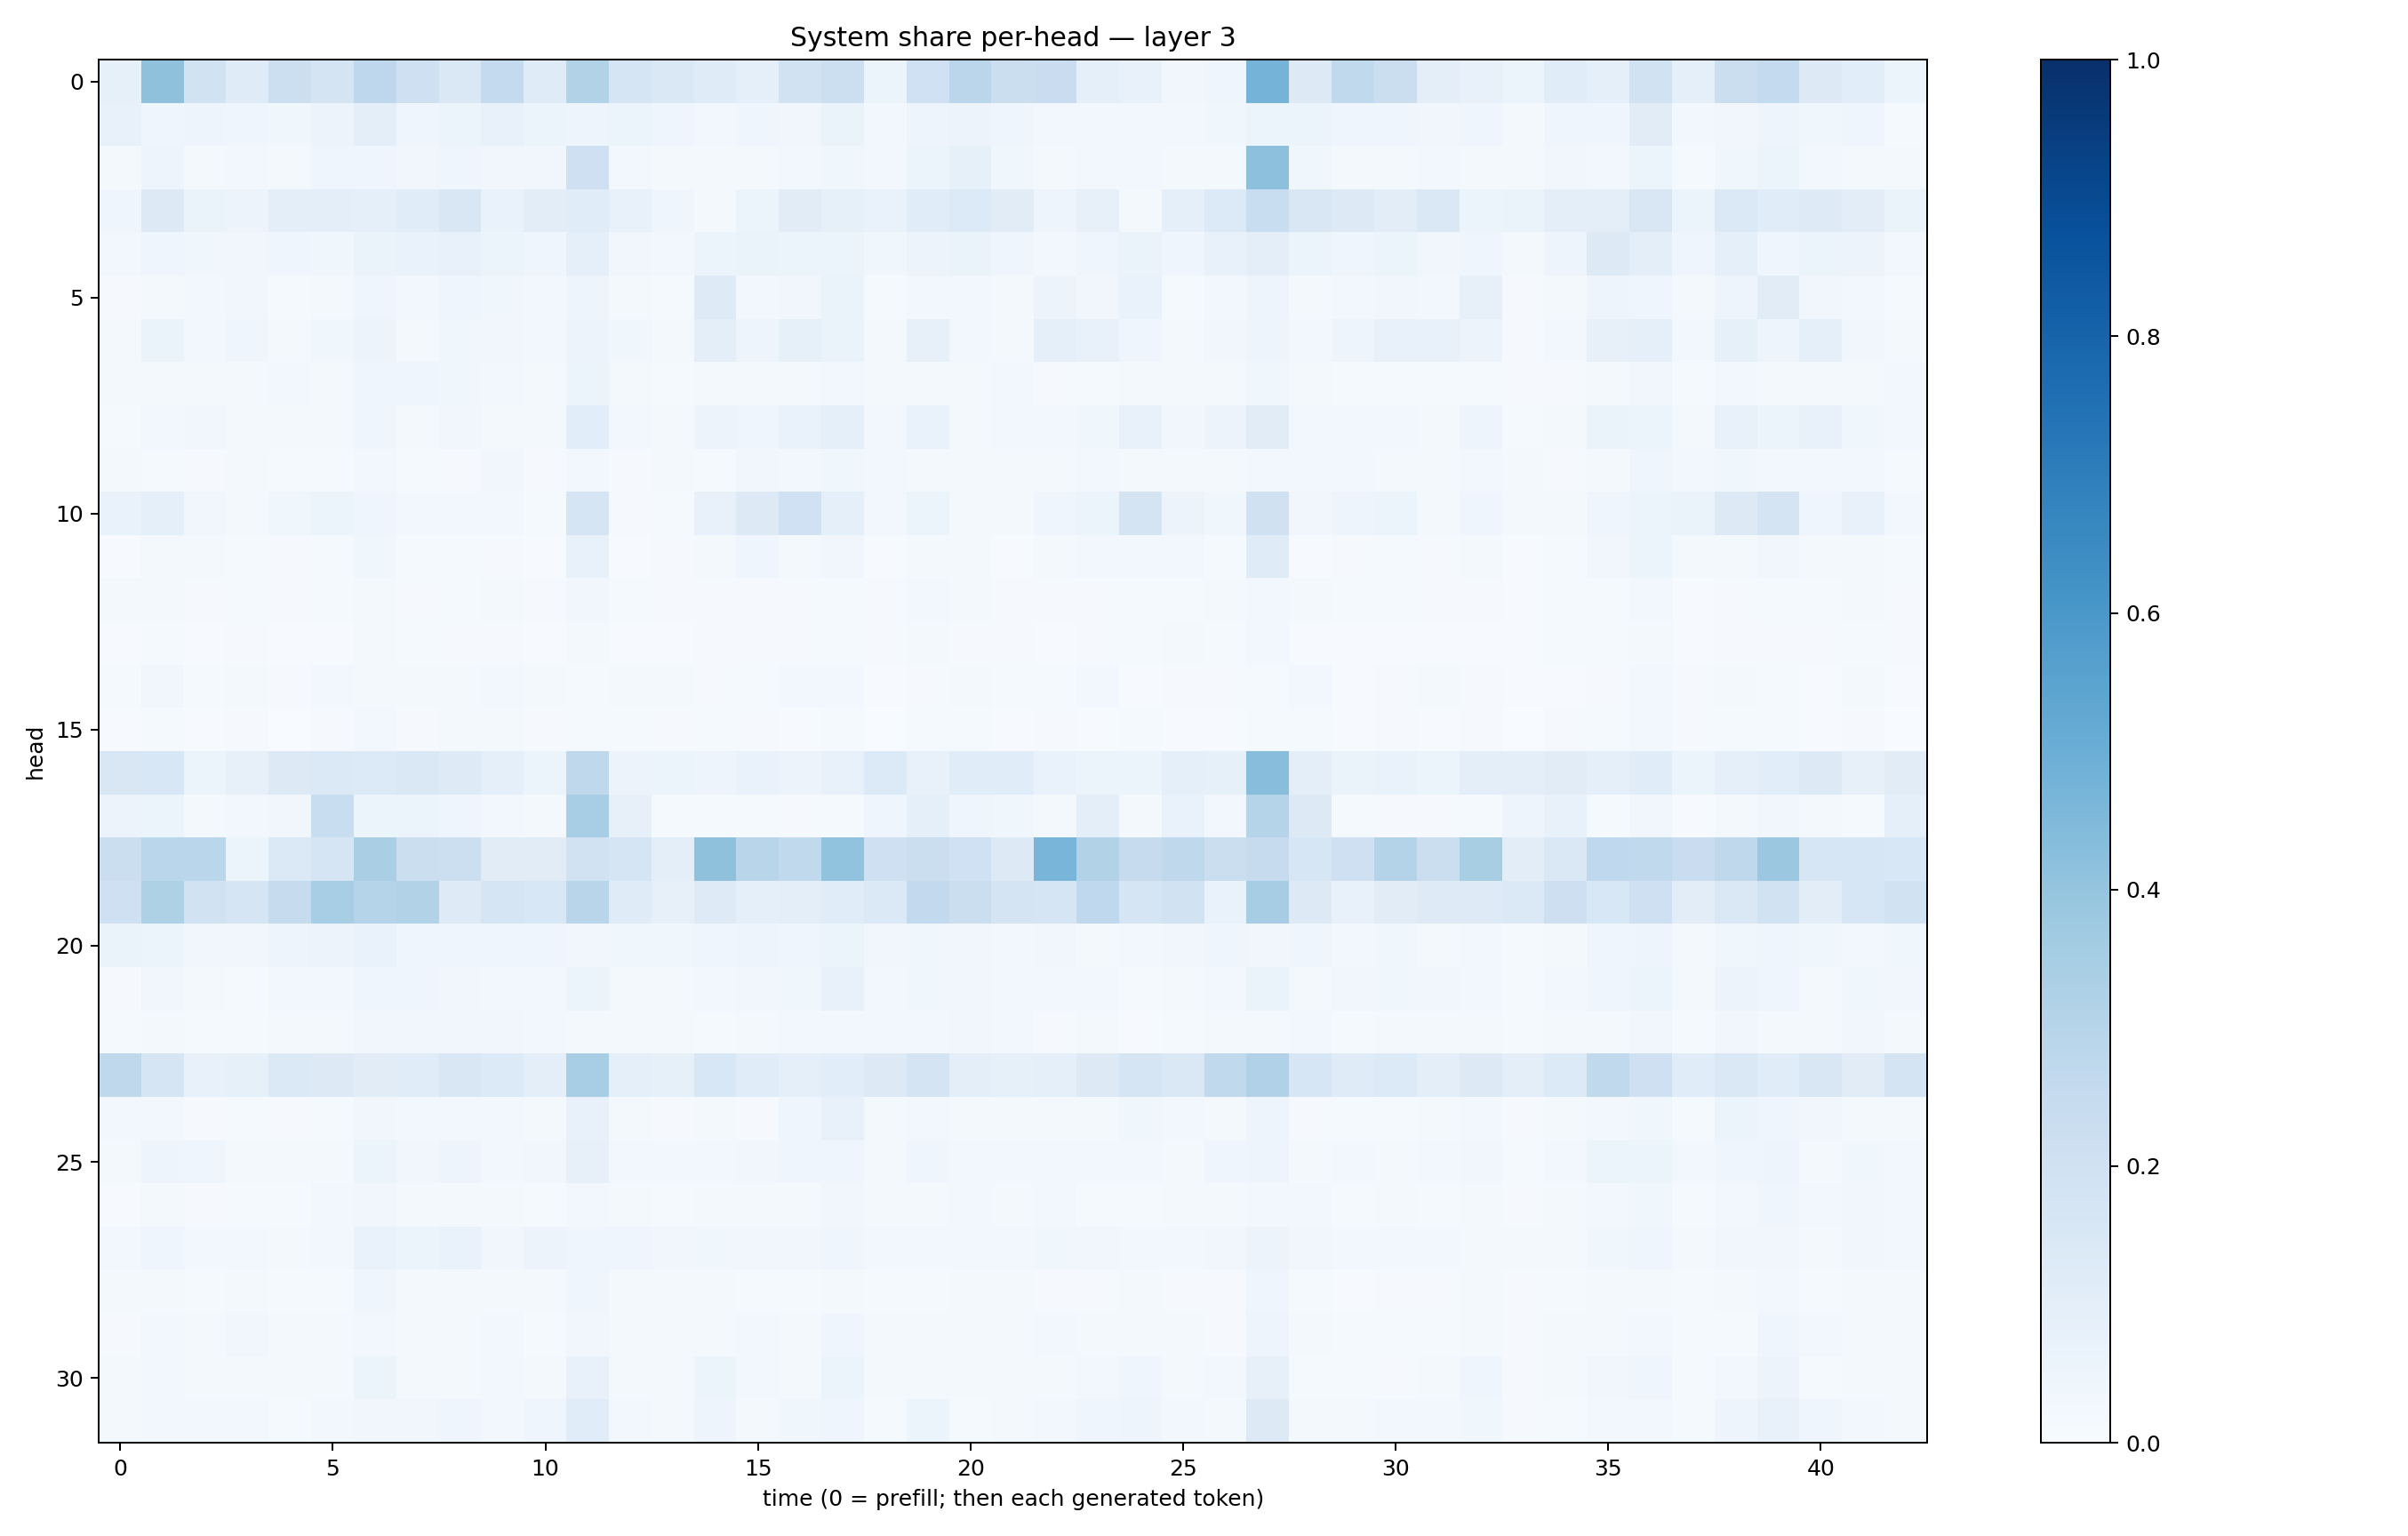

Values plotted in this chart, from the file beside it:
0.08302355, 0.41372108, 0.19072716, 0.12074502, 0.21724474, 0.17220865, 0.2736498, 0.20546016, 0.14142403, 0.25510204, 0.12052356, 0.31588253, 0.17110108, 0.14241254, 0.11719997, 0.08687756, 0.19342944, 0.21794672, 0.061306052, 0.20151752, 0.2840715, 0.22562547, 0.22826205, 0.09343185
0.07742, 0.04391, 0.04948, 0.04307, 0.03616, 0.05517, 0.09494, 0.04127, 0.05299, 0.07581, 0.05294, 0.04867, 0.05435, 0.04069, 0.02718, 0.04334, 0.03413, 0.06565, 0.02777, 0.04975, 0.05795, 0.03918, 0.02414, 0.03103
0.0214, 0.04999, 0.02301, 0.02791, 0.0222, 0.04178, 0.04513, 0.03388, 0.04174, 0.03411, 0.03326, 0.2047, 0.03106, 0.02327, 0.01607, 0.01588, 0.02723, 0.03854, 0.02984, 0.06086, 0.08283, 0.03594, 0.01629, 0.03025
0.04601, 0.1327, 0.06619, 0.05804, 0.09998, 0.099, 0.08981, 0.1136, 0.1486, 0.06934, 0.1039, 0.1171, 0.07306, 0.04289, 0.02068, 0.06036, 0.1099, 0.08294, 0.06916, 0.1136, 0.1348, 0.1108, 0.05057, 0.07981
0.02727, 0.04238, 0.03834, 0.0326, 0.03944, 0.03798, 0.06259, 0.06993, 0.07657, 0.05399, 0.04651, 0.08999, 0.03469, 0.02823, 0.05126, 0.06426, 0.05423, 0.0535, 0.0389, 0.05616, 0.06637, 0.04092, 0.02904, 0.04379
0.01057, 0.0187, 0.02915, 0.0325, 0.01407, 0.0172, 0.04556, 0.0255, 0.04529, 0.03622, 0.02477, 0.05002, 0.01833, 0.01469, 0.1233, 0.02734, 0.03476, 0.06444, 0.01314, 0.02952, 0.02939, 0.01974, 0.05536, 0.03413
0.01672, 0.06606, 0.02695, 0.04565, 0.02214, 0.03885, 0.05639, 0.02092, 0.03718, 0.03278, 0.03091, 0.05536, 0.0384, 0.0213, 0.09996, 0.04794, 0.08477, 0.06506, 0.01842, 0.08102, 0.0299, 0.01991, 0.09027, 0.07626
0.01644, 0.02043, 0.01594, 0.01652, 0.02429, 0.01923, 0.03993, 0.03913, 0.03638, 0.02888, 0.02184, 0.05259, 0.01669, 0.01374, 0.01622, 0.02134, 0.02107, 0.02479, 0.01875, 0.01863, 0.01634, 0.02442, 0.009999, 0.01502
0.01403, 0.0235, 0.03167, 0.01815, 0.01741, 0.01564, 0.04006, 0.02048, 0.03498, 0.01663, 0.02093, 0.1089, 0.02418, 0.0186, 0.05654, 0.04089, 0.06803, 0.08819, 0.03079, 0.06873, 0.02241, 0.02678, 0.03113, 0.03868
0.01976, 0.01466, 0.009878, 0.01762, 0.01419, 0.01429, 0.02587, 0.01479, 0.009921, 0.03214, 0.01081, 0.02398, 0.01158, 0.01602, 0.01385, 0.0318, 0.03065, 0.03548, 0.02608, 0.01691, 0.01742, 0.01814, 0.0174, 0.0266
0.06739, 0.09276, 0.0338, 0.01778, 0.0357, 0.05959, 0.0417, 0.02749, 0.02412, 0.02544, 0.01481, 0.1672, 0.01139, 0.01366, 0.07448, 0.1291, 0.2025, 0.08885, 0.02864, 0.06188, 0.02171, 0.02145, 0.03907, 0.06183
0.006079, 0.02306, 0.01576, 0.01376, 0.00851, 0.01383, 0.03543, 0.01459, 0.01419, 0.009674, 0.006163, 0.0759, 0.006725, 0.009392, 0.01727, 0.03998, 0.01813, 0.03218, 0.007528, 0.01722, 0.02081, 0.006231, 0.01738, 0.02429
0.01587, 0.0175, 0.008441, 0.01237, 0.009769, 0.01196, 0.0212, 0.01038, 0.01546, 0.01743, 0.01081, 0.0325, 0.01187, 0.009563, 0.01039, 0.01041, 0.01163, 0.01196, 0.008924, 0.02531, 0.01605, 0.01039, 0.01025, 0.008894
0.005523, 0.01419, 0.005885, 0.009411, 0.005264, 0.007243, 0.01657, 0.01283, 0.007957, 0.009036, 0.005549, 0.02104, 0.006265, 0.00583, 0.009122, 0.008544, 0.009588, 0.01246, 0.008141, 0.02092, 0.008084, 0.007893, 0.006727, 0.01048
0.01559, 0.03148, 0.01188, 0.0167, 0.008879, 0.02676, 0.02295, 0.01985, 0.02158, 0.02632, 0.01843, 0.01278, 0.01643, 0.01922, 0.008137, 0.01205, 0.02359, 0.0235, 0.006627, 0.01055, 0.01921, 0.01501, 0.01194, 0.02847
0.004247, 0.01452, 0.004665, 0.01009, 0.003315, 0.008368, 0.02377, 0.008196, 0.01944, 0.01984, 0.01051, 0.01185, 0.01329, 0.0116, 0.01224, 0.0093, 0.007689, 0.01223, 0.003826, 0.01279, 0.01236, 0.007626, 0.00912, 0.007511
0.149, 0.1549, 0.06116, 0.0789, 0.126, 0.1391, 0.1355, 0.145, 0.1236, 0.08706, 0.05986, 0.2722, 0.05565, 0.05105, 0.05002, 0.07029, 0.05532, 0.07536, 0.1339, 0.07558, 0.1151, 0.116, 0.06972, 0.05966
0.05557, 0.06176, 0.0185, 0.02949, 0.03408, 0.2328, 0.05291, 0.05376, 0.04041, 0.02579, 0.01991, 0.3443, 0.0812, 0.01524, 0.01209, 0.01174, 0.01073, 0.01492, 0.04474, 0.09356, 0.04523, 0.03653, 0.01788, 0.09496
0.2193, 0.2871, 0.2888, 0.06131, 0.1389, 0.1692, 0.3387, 0.2233, 0.2175, 0.1114, 0.1105, 0.1906, 0.1648, 0.09904, 0.4138, 0.2915, 0.265, 0.4058, 0.205, 0.2195, 0.2021, 0.1282, 0.467, 0.315
0.2047, 0.323, 0.1925, 0.1716, 0.2443, 0.3443, 0.2991, 0.3118, 0.1214, 0.1654, 0.1556, 0.2923, 0.1197, 0.08141, 0.1226, 0.08785, 0.1014, 0.1152, 0.1398, 0.2585, 0.2208, 0.172, 0.1654, 0.2657
0.06303, 0.05984, 0.03348, 0.03389, 0.04814, 0.05473, 0.06793, 0.04479, 0.04581, 0.04608, 0.04058, 0.03403, 0.03792, 0.03524, 0.04638, 0.04696, 0.0415, 0.05403, 0.03182, 0.03593, 0.03275, 0.0265, 0.03329, 0.02211
0.01104, 0.03422, 0.01617, 0.01365, 0.026, 0.02432, 0.04563, 0.04408, 0.03373, 0.02949, 0.02562, 0.06155, 0.02099, 0.02097, 0.02773, 0.03249, 0.03794, 0.07093, 0.02562, 0.0379, 0.03191, 0.02753, 0.03087, 0.0286
0.01284, 0.02097, 0.01185, 0.01549, 0.01624, 0.01974, 0.03175, 0.03235, 0.03322, 0.03252, 0.02663, 0.01941, 0.02106, 0.0212, 0.01427, 0.02293, 0.02451, 0.02485, 0.02517, 0.02577, 0.03402, 0.02946, 0.0113, 0.02095
0.2699, 0.1676, 0.07134, 0.08461, 0.1404, 0.128, 0.1126, 0.1159, 0.151, 0.1331, 0.09952, 0.3446, 0.09006, 0.08588, 0.1549, 0.1133, 0.08796, 0.1087, 0.1294, 0.176, 0.1012, 0.08235, 0.09274, 0.1261
0.02642, 0.03107, 0.009685, 0.01467, 0.009747, 0.01464, 0.03377, 0.02737, 0.02817, 0.0297, 0.01788, 0.07551, 0.01933, 0.009697, 0.0233, 0.0114, 0.04294, 0.07233, 0.01623, 0.02958, 0.01972, 0.0207, 0.01666, 0.0229
0.01723, 0.05008, 0.03908, 0.01947, 0.01563, 0.02079, 0.05247, 0.03377, 0.04941, 0.02911, 0.03245, 0.08187, 0.02813, 0.02412, 0.02395, 0.03237, 0.04192, 0.04259, 0.01765, 0.04503, 0.02806, 0.02973, 0.0241, 0.02804
0.007204, 0.01589, 0.01096, 0.01394, 0.01413, 0.02553, 0.03164, 0.01853, 0.01617, 0.01965, 0.01485, 0.0236, 0.01984, 0.01512, 0.02226, 0.01935, 0.01861, 0.03312, 0.01859, 0.02034, 0.02872, 0.01729, 0.02488, 0.01562
0.02713, 0.0417, 0.02881, 0.02864, 0.01722, 0.0294, 0.06919, 0.05957, 0.06909, 0.03485, 0.05661, 0.04117, 0.04601, 0.0314, 0.03777, 0.03492, 0.03256, 0.04466, 0.0284, 0.02479, 0.028, 0.02875, 0.03578, 0.0335
0.01819, 0.01679, 0.01204, 0.02153, 0.01182, 0.01371, 0.04366, 0.02066, 0.02004, 0.02337, 0.02143, 0.04327, 0.02083, 0.02082, 0.02304, 0.01393, 0.01244, 0.02066, 0.01205, 0.01195, 0.01639, 0.01617, 0.00789, 0.008928
0.01064, 0.02761, 0.0174, 0.03484, 0.01762, 0.01658, 0.02512, 0.02229, 0.01593, 0.02833, 0.01364, 0.03226, 0.02341, 0.01596, 0.01859, 0.02566, 0.01778, 0.04087, 0.0231, 0.01731, 0.02279, 0.01688, 0.02482, 0.01597
0.02253, 0.02667, 0.01723, 0.02097, 0.01874, 0.01978, 0.05178, 0.02205, 0.02121, 0.02501, 0.01663, 0.07459, 0.01844, 0.02085, 0.06248, 0.02831, 0.02061, 0.05956, 0.02171, 0.01868, 0.02254, 0.01591, 0.0208, 0.02974
0.02184, 0.03047, 0.0309, 0.03059, 0.01477, 0.02593, 0.03279, 0.03507, 0.04555, 0.02399, 0.04357, 0.1166, 0.02571, 0.01919, 0.04983, 0.02174, 0.03901, 0.0397, 0.01516, 0.05887, 0.01502, 0.02127, 0.02976, 0.04602
